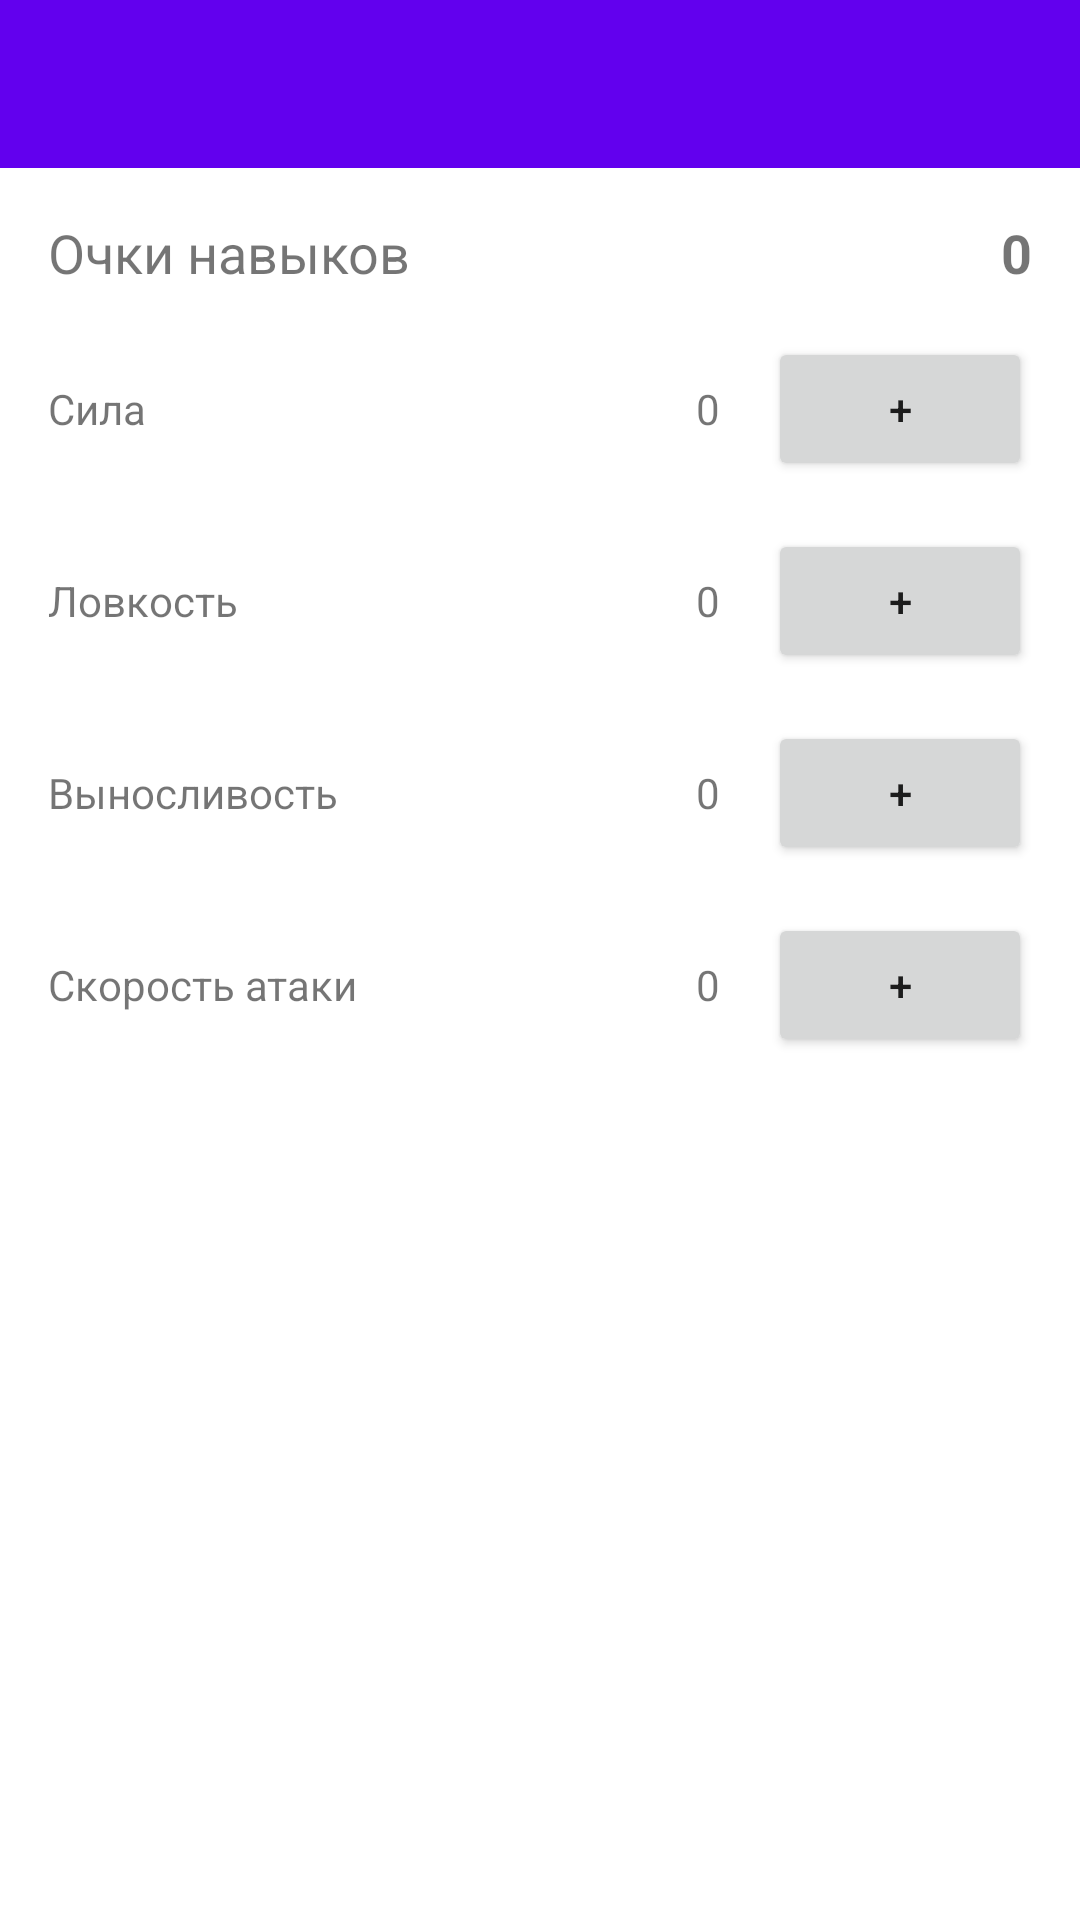

The Android layout XML behind this screen, and the referenced resources:
<!-- AndroidManifest.xml: application theme Theme.SAOClicker -->
<!-- res/layout/activity_stats.xml -->
<?xml version="1.0" encoding="utf-8"?>
<LinearLayout xmlns:android="http://schemas.android.com/apk/res/android"
    android:layout_width="match_parent"
    android:layout_height="match_parent"
    android:orientation="vertical">

    <androidx.appcompat.widget.Toolbar
        android:id="@+id/toolbar"
        android:layout_width="match_parent"
        android:layout_height="?attr/actionBarSize"
        android:background="?attr/colorPrimary"
        android:theme="@style/ThemeOverlay.AppCompat.Dark.ActionBar"/>

    <ScrollView
        android:layout_width="match_parent"
        android:layout_height="match_parent"
        android:padding="16dp">

        <LinearLayout
            android:layout_width="match_parent"
            android:layout_height="wrap_content"
            android:orientation="vertical">

            <LinearLayout
                android:layout_width="match_parent"
                android:layout_height="wrap_content"
                android:orientation="horizontal"
                android:gravity="center_vertical"
                android:layout_marginBottom="16dp">

                <TextView
                    android:layout_width="0dp"
                    android:layout_height="wrap_content"
                    android:layout_weight="1"
                    android:text="@string/skill_points"
                    android:textSize="18sp"/>

                <TextView
                    android:id="@+id/tvSkillPoints"
                    android:layout_width="wrap_content"
                    android:layout_height="wrap_content"
                    android:text="0"
                    android:textSize="18sp"
                    android:textStyle="bold"/>
            </LinearLayout>

            
            <LinearLayout
                android:layout_width="match_parent"
                android:layout_height="wrap_content"
                android:orientation="horizontal"
                android:gravity="center_vertical"
                android:layout_marginBottom="16dp">

                <TextView
                    android:layout_width="0dp"
                    android:layout_height="wrap_content"
                    android:layout_weight="1"
                    android:text="@string/strength"/>

                <TextView
                    android:id="@+id/tvStrength"
                    android:layout_width="wrap_content"
                    android:layout_height="wrap_content"
                    android:text="0"
                    android:layout_marginEnd="16dp"/>

                <Button
                    android:id="@+id/btnStrengthPlus"
                    android:layout_width="wrap_content"
                    android:layout_height="wrap_content"
                    android:text="+"
                    android:paddingHorizontal="20dp"/>
            </LinearLayout>

            
            <LinearLayout
                android:layout_width="match_parent"
                android:layout_height="wrap_content"
                android:orientation="horizontal"
                android:gravity="center_vertical"
                android:layout_marginBottom="16dp">

                <TextView
                    android:layout_width="0dp"
                    android:layout_height="wrap_content"
                    android:layout_weight="1"
                    android:text="@string/agility"/>

                <TextView
                    android:id="@+id/tvAgility"
                    android:layout_width="wrap_content"
                    android:layout_height="wrap_content"
                    android:text="0"
                    android:layout_marginEnd="16dp"/>

                <Button
                    android:id="@+id/btnAgilityPlus"
                    android:layout_width="wrap_content"
                    android:layout_height="wrap_content"
                    android:text="+"
                    android:paddingHorizontal="20dp"/>
            </LinearLayout>

            
            <LinearLayout
                android:layout_width="match_parent"
                android:layout_height="wrap_content"
                android:orientation="horizontal"
                android:gravity="center_vertical"
                android:layout_marginBottom="16dp">

                <TextView
                    android:layout_width="0dp"
                    android:layout_height="wrap_content"
                    android:layout_weight="1"
                    android:text="@string/vitality"/>

                <TextView
                    android:id="@+id/tvVitality"
                    android:layout_width="wrap_content"
                    android:layout_height="wrap_content"
                    android:text="0"
                    android:layout_marginEnd="16dp"/>

                <Button
                    android:id="@+id/btnVitalityPlus"
                    android:layout_width="wrap_content"
                    android:layout_height="wrap_content"
                    android:text="+"
                    android:paddingHorizontal="20dp"/>
            </LinearLayout>

            
            <LinearLayout
                android:layout_width="match_parent"
                android:layout_height="wrap_content"
                android:orientation="horizontal"
                android:gravity="center_vertical"
                android:layout_marginBottom="16dp">

                <TextView
                    android:layout_width="0dp"
                    android:layout_height="wrap_content"
                    android:layout_weight="1"
                    android:text="@string/attack_speed"/>

                <TextView
                    android:id="@+id/tvAttackSpeed"
                    android:layout_width="wrap_content"
                    android:layout_height="wrap_content"
                    android:text="0"
                    android:layout_marginEnd="16dp"/>

                <Button
                    android:id="@+id/btnAttackSpeedPlus"
                    android:layout_width="wrap_content"
                    android:layout_height="wrap_content"
                    android:text="+"
                    android:paddingHorizontal="20dp"/>
            </LinearLayout>

        </LinearLayout>
    </ScrollView>
</LinearLayout>
<!-- resources referenced by this layout -->
<resources>
  <string name="agility">Ловкость</string>
  <string name="attack_speed">Скорость атаки</string>
  <string name="skill_points">Очки навыков</string>
  <string name="strength">Сила</string>
  <string name="vitality">Выносливость</string>
  <style name="Theme.SAOClicker" parent="Theme.MaterialComponents.DayNight.NoActionBar">
          <item name="colorPrimary">@color/purple_500</item>
          <item name="colorPrimaryVariant">@color/purple_700</item>
          <item name="colorOnPrimary">@color/white</item>
          <item name="colorSecondary">@color/teal_200</item>
          <item name="colorSecondaryVariant">@color/teal_700</item>
          <item name="colorOnSecondary">@color/black</item>
          <item name="android:statusBarColor" tools:targetApi="l">?attr/colorPrimaryVariant</item>
      </style>
  <!-- not gathered from this repository: default colours our renderer supplied (Android Studio template values) -->
  <color name="purple_500">#FF6200EE</color>
  <color name="purple_700">#FF3700B3</color>
  <color name="teal_200">#FF03DAC5</color>
  <color name="teal_700">#FF018786</color>
  <color name="black">#FF000000</color>
  <color name="white">#FFFFFFFF</color>
</resources>
